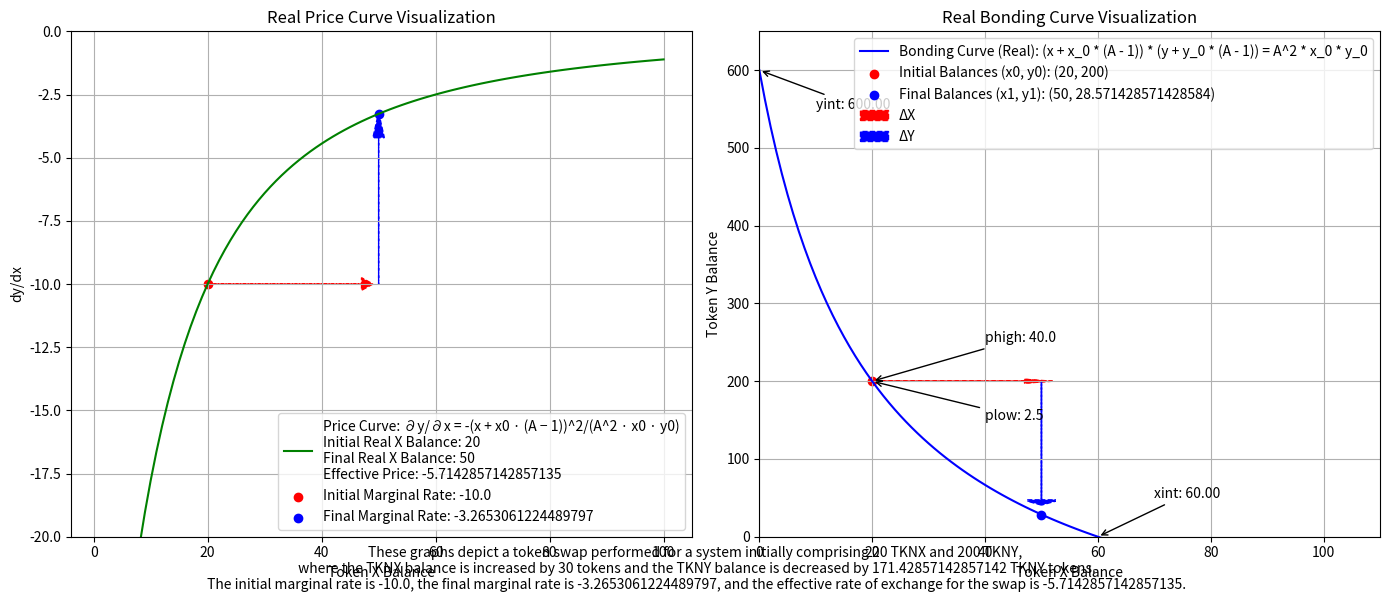

Generate this figure with matplotlib:
import matplotlib.pyplot as plt
import numpy as np

# Initial conditions
initial_TKNX_balance = 20
initial_TKNY_balance = 200
A = 2  # Scaling factor

# Calculate phigh and plow
phigh = (A**2 / (A - 1)**2) * (initial_TKNY_balance / initial_TKNX_balance)
plow = ((A - 1)**2 / A**2) * (initial_TKNY_balance / initial_TKNX_balance)

# Calculate the y-intercept and x-intercept for the real curve
yint = (initial_TKNY_balance * (2 * A - 1)) / (A - 1)
xint = (initial_TKNX_balance * (2 * A - 1)) / (A - 1)

# Using the real invariant equation (x + x0 * (A - 1)) * (y + y0 * (A - 1)) = A^2 * x0 * y0
# where x and y are the real balances of tokens X and Y.
# initial invariant for the real curve
initial_invariant_real = A**2 * initial_TKNX_balance * initial_TKNY_balance

# Change in Token X (swap scenario)
delta_TKNX = 30

# New token balances after swap
new_TKNX_balance = initial_TKNX_balance + delta_TKNX

# Calculate new TKNY balance after swap using the real curve equation
new_TKNY_balance = (initial_invariant_real / ((A - 1) * new_TKNX_balance + initial_TKNX_balance)) - initial_TKNY_balance * (A - 1)


initial_marginal_rate = -((initial_TKNY_balance + initial_TKNY_balance * (A - 1)) / (initial_TKNX_balance + initial_TKNX_balance * (A - 1)))
final_marginal_rate = -((new_TKNY_balance + initial_TKNY_balance * (A - 1)) / (new_TKNX_balance + initial_TKNX_balance * (A - 1)))


# Calculate change in Y balance using the provided formula
delta_TKNY = -((delta_TKNX * A**2 * initial_TKNX_balance * initial_TKNY_balance) / 
              ((initial_TKNX_balance + initial_TKNX_balance * (A - 1)) * 
               (initial_TKNX_balance + delta_TKNX + initial_TKNX_balance * (A - 1))))

# Check if the calculated new balance matches with the change in Y balance
new_TKNY_balance_check = initial_TKNY_balance + delta_TKNY

# Print the calculated values
print("Initial Marginal Rate:", initial_marginal_rate)
print("Final Marginal Rate:", final_marginal_rate)
print("Effective Price:", delta_TKNY / delta_TKNX)
print("Change in Y Balance:", delta_TKNY)
print("New Y Balance (from delta Y):", new_TKNY_balance_check)
print("New Y Balance (from invariant):", new_TKNY_balance)


# Calculate new TKNY balance after swap using the real curve equation
new_TKNY_balance = (initial_invariant_real / ((A - 1) * new_TKNX_balance + initial_TKNX_balance)) - initial_TKNY_balance * (A - 1)

# Range of token balances for plotting
x_range = np.linspace(0, 100, 101)
y_range_real = (initial_invariant_real / ((A - 1) * x_range + initial_TKNX_balance)) - initial_TKNY_balance * (A - 1)

# Plot the bonding curve and price curve
fig, (ax1, ax2) = plt.subplots(1, 2, figsize=(14, 6))


# Plot the price curve
# Using the provided ∂y/∂x formula for the price curve
def price_curve_derivative(x, x0, y0, A):
    return -((A**2 * x0 * y0) / ((x + x0 * (A - 1))**2))

# Effective Price
effective_price = delta_TKNY/delta_TKNX
print("Effective Price:", effective_price)

# Plot the price curve
x_range_real = np.linspace(1, new_TKNX_balance * 2, 100)
y_range_real_invariant = price_curve_derivative(x_range_real, initial_TKNX_balance, initial_TKNY_balance, A)

ax1.plot(x_range_real, y_range_real_invariant, 
         label=f'Price Curve: ∂y/∂x = -(x + x0 · (A − 1))^2/(A^2 · x0 · y0)\n'
               f'Initial Real X Balance: {initial_TKNX_balance}\n'
               f'Final Real X Balance: {new_TKNX_balance}\n'
               f'Effective Price: {effective_price}',
         color='green')


# Scatter plot for initial and final marginal rates on price curve
ax1.scatter(initial_TKNX_balance, initial_marginal_rate, color='red', label=f'Initial Marginal Rate: {initial_marginal_rate}')
ax1.scatter(new_TKNX_balance, final_marginal_rate, color='blue', label=f'Final Marginal Rate: {final_marginal_rate}')


# Add arrows to indicate direction of change in price curve
ax1.arrow(initial_TKNX_balance, initial_marginal_rate, delta_TKNX * 0.9, 0, color='red', linestyle='--', linewidth=1, head_width=0.5, head_length=2)
ax1.arrow(new_TKNX_balance, initial_marginal_rate, 0, (final_marginal_rate - initial_marginal_rate) * 0.86, color='blue', linestyle='--', linewidth=1, head_width=2, head_length=1)

# Add arrows to indicate direction of change in bonding curve
ax2.arrow(initial_TKNX_balance, initial_TKNY_balance, delta_TKNX * 0.9, 0, color='red', linestyle='--', linewidth=1, head_width=5, head_length=5)
ax2.arrow(new_TKNX_balance, initial_TKNY_balance, 0, delta_TKNY * 0.9, color='blue', linestyle='--', linewidth=1, head_width=5, head_length=5)

ax1.set_xlabel('Token X Balance')
ax1.set_ylabel('dy/dx')
ax1.set_title('Real Price Curve Visualization')
ax2.legend(loc='lower right')
ax1.legend()
ax1.grid(True)
ax1.set_ylim(-20, 0)


# Print the maximum y-value in the range
print("Maximum y-value:", max(y_range_real))



# Plot the bonding curve
ax2.plot(x_range, y_range_real, label='Bonding Curve (Real): (x + x_0 * (A - 1)) * (y + y_0 * (A - 1)) = A^2 * x_0 * y_0', color='blue')

ax2.scatter(initial_TKNX_balance, initial_TKNY_balance, color='red', label=f'Initial Balances (x0, y0): ({initial_TKNX_balance}, {initial_TKNY_balance})')
ax2.scatter(new_TKNX_balance, new_TKNY_balance, color='blue', label=f'Final Balances (x1, y1): ({new_TKNX_balance}, {new_TKNY_balance})')

# Annotate phigh and plow
ax2.annotate(f'phigh: {phigh}', xy=(initial_TKNX_balance, initial_TKNY_balance), xytext=(initial_TKNX_balance + 20, initial_TKNY_balance + 50), arrowprops=dict(facecolor='black', arrowstyle='->'))
ax2.annotate(f'plow: {plow}', xy=(initial_TKNX_balance, initial_TKNY_balance), xytext=(initial_TKNX_balance + 20, initial_TKNY_balance - 50), arrowprops=dict(facecolor='black', arrowstyle='->'))

# Annotate y-intercept and x-intercept
ax2.annotate(f'yint: {yint:.2f}', xy=(0, yint), xytext=(10, yint - 50), arrowprops=dict(facecolor='green', arrowstyle='->'))
ax2.annotate(f'xint: {xint:.2f}', xy=(xint, 0), xytext=(xint + 10, 50), arrowprops=dict(facecolor='green', arrowstyle='->'))

# Calculate the change in balance for the arrow lengths
arrow_length_delta_x = delta_TKNX  * 0.9
arrow_length_delta_y = (new_TKNY_balance - initial_TKNY_balance) * 0.89

# Red arrow (ΔX) from initial to new TKNX balance
ax2.arrow(initial_TKNX_balance, initial_TKNY_balance, arrow_length_delta_x, 0, color='red', linestyle='--', linewidth=1, head_width=5, head_length=4, label='ΔX')

# Blue arrow (ΔY) from initial to new TKNY balance
ax2.arrow(new_TKNX_balance, initial_TKNY_balance, 0, arrow_length_delta_y, color='blue', linestyle='--', linewidth=1, head_width=5, head_length=6, label='ΔY')

ax2.set_xlabel('Token X Balance')
ax2.set_ylabel('Token Y Balance')
ax2.set_title('Real Bonding Curve Visualization')
ax2.legend(loc='upper right')
ax2.grid(True)
ax2.set_ylim(0, yint + 50) 
ax2.set_xlim(0, xint + 50)


# Adding caption
caption = "These graphs depict a token swap performed for a system initially comprising {} TKNX and {} TKNY,\n where the TKNX balance is {} by {} tokens and the TKNY balance is {} by {} TKNY tokens.\n The initial marginal rate is {}, the final marginal rate is {}, and the effective rate of exchange for the swap is {}."
caption = caption.format(initial_TKNX_balance, initial_TKNY_balance, "increased" if delta_TKNX > 0 else "decreased", abs(delta_TKNX), "increased" if delta_TKNY > 0 else "decreased", abs(delta_TKNY), initial_marginal_rate, final_marginal_rate, effective_price)
fig.text(0.5, 0.01, caption, ha='center')

plt.tight_layout()
plt.show()
